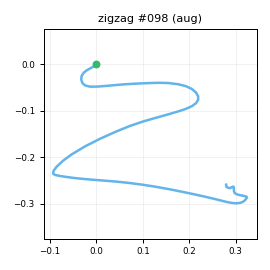

The file beside this chart, header and first rows:
t_s, ax, ay, az, gx, gy, gz, seq
0.00000, -0.8047, -0.04339, 0.5437, 1.417, -0.7382, -1.151, 0
0.01000, -0.8185, -0.04626, 0.5643, 1.745, -0.01717, -1.19, 1
0.02000, -0.7991, -0.01035, 0.5507, 1.004, 0.309, -1.182, 2
0.03000, -0.7853, 0.00575, 0.5449, 1.16, 0.5295, -2.185, 3
0.04000, -0.785, 0.01340, 0.5612, -0.2147, 1.112, -2.214, 4
0.05000, -0.7776, 0.02300, 0.5441, -2.587, 2.026, -3.168, 5
0.06000, -0.7677, 0.04202, 0.5474, -3.685, 2.502, -4.703, 6
0.07000, -0.7343, 0.04606, 0.5525, -5.061, 2.783, -6.306, 7
0.08000, -0.7369, 0.07813, 0.5707, -7.284, 4.771, -7.032, 8
0.09000, -0.695, 0.1313, 0.6107, -11.65, 7.355, -7.434, 9
0.1, -0.6436, 0.1086, 0.6494, -20.63, 12.43, -3.819, 10
0.111, -0.648, 0.06939, 0.6671, -33.57, 18.88, 4.229, 11
0.12, -0.6381, -0.06861, 0.6777, -48.13, 26.5, 11.31, 12
0.13, -0.6009, -0.4479, 0.6832, -60.84, 34.81, 12.01, 13
0.14, -0.616, -0.9107, 0.6959, -59.37, 45.69, 5.328, 14
0.151, -0.6902, -1.366, 0.6063, -38.32, 60.9, -3.192, 15
0.16, -0.8859, -1.859, 0.4389, -6.362, 74.91, -11.37, 16
0.17, -1.181, -2.181, 0.2495, 22.54, 68.16, -8.855, 17
0.18, -1.291, -2.19, 0.1463, 54.88, 46.79, 15.42, 18
0.19, -1.194, -1.89, 0.1695, 92.98, 22.29, 43.24, 19
0.2, -0.967, -1.556, 0.2604, 129.4, -0.6893, 64.32, 20
0.21, -0.7513, -1.123, 0.2888, 161.3, -12.25, 73.13, 21
0.22, -0.6302, -0.7676, 0.2867, 185.8, -16.61, 65.38, 22
0.23, -0.5593, -0.5124, 0.2385, 202.6, -17.03, 54.4, 23
0.24, -0.4911, -0.2274, 0.1813, 215.6, -12.57, 48.7, 24
0.25, -0.4084, 0.1588, 0.1088, 218.8, -9.219, 47.1, 25
0.26, -0.2526, 0.6108, 0.08055, 211.6, -6.734, 52.77, 26
0.27, -0.1226, 1.071, 0.04279, 198.9, 4.434, 61.58, 27
0.281, -0.1121, 1.45, -0.03170, 180.2, 23.5, 68.78, 28
0.29, -0.1831, 1.869, -0.1236, 151.4, 38.35, 73.43, 29
0.3, -0.3182, 2.292, -0.2155, 117.3, 54.93, 72.17, 30
0.31, -0.4769, 2.669, -0.3363, 79.29, 67.02, 62.53, 31
0.321, -0.6027, 2.918, -0.4213, 38.96, 70.3, 42.43, 32
0.33, -0.6676, 3.03, -0.4439, 0.969, 70.47, 12.75, 33
0.34, -0.689, 2.967, -0.4463, -40.23, 67.1, -25.16, 34
0.35, -0.6024, 2.69, -0.4235, -84.27, 60.61, -62.65, 35
0.36, -0.4291, 2.306, -0.3866, -123.3, 53.91, -91.23, 36
0.37, -0.2409, 1.947, -0.3502, -158, 51.58, -108.3, 37
0.38, -0.1324, 1.602, -0.3055, -187.8, 54.94, -116.8, 38
0.39, -0.07825, 1.294, -0.2186, -217.7, 60.93, -114, 39
0.4, -0.07044, 0.9794, -0.1518, -247, 70.68, -105.5, 40
0.41, -0.1812, 0.5208, -0.07572, -268, 90.65, -96.02, 41
0.42, -0.3564, -0.1142, -0.07483, -282.9, 115.1, -87.45, 42
0.43, -0.6267, -0.818, -0.1951, -293.8, 132.4, -84.98, 43
0.44, -0.9332, -1.628, -0.2911, -284.1, 143.3, -87.85, 44
0.451, -1.276, -2.659, -0.3021, -245.2, 147.1, -94.32, 45
0.46, -1.589, -3.51, -0.2131, -187.8, 138.2, -95.28, 46
0.47, -1.84, -3.806, -0.08820, -124.4, 117, -78.58, 47
0.48, -1.933, -3.508, 0.09104, -58.77, 80.56, -43.06, 48
0.491, -1.768, -2.979, 0.2766, -4.667, 47.95, -17.19, 49
0.5, -1.505, -2.532, 0.4146, 42.48, 26.08, -8.907, 50
0.51, -1.336, -2.274, 0.5135, 80.42, 17.26, -14.26, 51
0.52, -1.252, -2.198, 0.5247, 116.6, 18.07, -19.74, 52
0.53, -1.154, -2.215, 0.4311, 144.2, 19.62, -13.44, 53
0.54, -0.9887, -2.08, 0.319, 170.3, 18.3, 6.518, 54
0.55, -0.8121, -1.81, 0.2157, 197.3, 17.52, 31.59, 55
0.56, -0.6496, -1.515, 0.1312, 222.3, 17.04, 49.96, 56
0.57, -0.5565, -1.126, 0.05024, 244.2, 19.97, 61.62, 57
0.58, -0.5345, -0.7314, -0.05494, 263.1, 27.38, 73.36, 58
0.59, -0.5168, -0.3513, -0.1615, 269.3, 35.08, 88.13, 59
... 52 more rows
